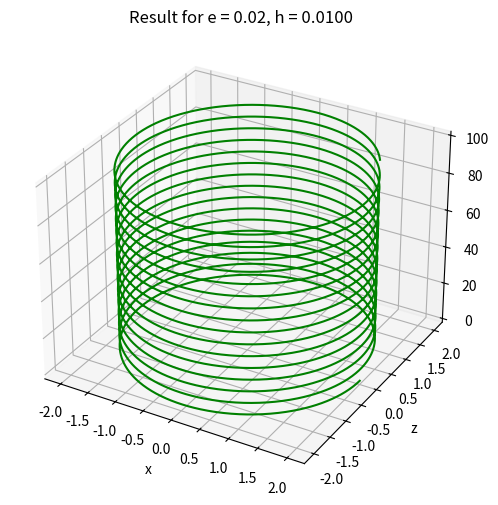

Write Python code to recreate this figure. (Note: this script raises an exception after producing the figure.)
import numpy as np
from matplotlib import pyplot as plt

def func(e, vec):
    x = vec[0]
    z = vec[1]
    return np.array([z, e * (1 - x**2) * z - x])

def method_RK_4_order(e, start_vector, h, num_steps, t_end):
    result = np.zeros((num_steps, np.shape(start_vector)[0]))
    result[0] = start_vector

    for i in range(0, num_steps - 1):
        k_1 = func(e, result[i])
        k_2 = func(e, result[i] + 0.5 * h * k_1)
        k_3 = func(e, result[i] + 0.5 * h * k_2)
        k_4 = func(e, result[i] + h * k_3)
        result[i + 1] = result[i] + h * (k_1 + 2 * k_2 + 2 * k_3 + k_4) / 6
    return result

def draw_result_of_MRK(result, t, e, h):
    plt.figure(figsize = (6, 6))
    x, z = result.T

    ax = plt.axes(projection = '3d')
    
    # Data for a three-dimensional line
    ax.plot3D(x, z, t, 'green')
    
    ax.set_title('Result for e = %.2f, h = %.4f' % (e, h))
    ax.set_xlabel('x')
    ax.set_ylabel('z')
    ax.set_zlabel('t')
    
    safe_name = 'images/MRK_solve_' + str(e) + '.png'
    plt.savefig(safe_name)
    
    return

def solve_with_MRK():
    t_beg = 0 # 0 < t <= 100
    t_end = 100
    
    e = 0.02
    h = 0.01
    start_vector = np.array([2, 0]) # x(0) = 2, z(0) = 0
    num_steps = int((t_end - t_beg) / h) + 1
    t = np.linspace(t_beg, t_end, num_steps)
    result = method_RK_4_order(e, start_vector, h, num_steps, t)
    draw_result_of_MRK(result, t, e, h)
    
    e = 10
    h = 0.01
    start_vector = np.array([2, 0]) # x(0) = 2, z(0) = 0
    num_steps = int((t_end - t_beg) / h) + 1
    t = np.linspace(t_beg, t_end, num_steps)
    result = method_RK_4_order(e, start_vector, h, num_steps, t)
    draw_result_of_MRK(result, t, e, h)
    
    e = 50
    h = 0.001
    start_vector = np.array([2, 0]) # x(0) = 2, z(0) = 0
    num_steps = int((t_end - t_beg) / h) + 1
    t = np.linspace(t_beg, t_end, num_steps)
    result = method_RK_4_order(e, start_vector, h, num_steps, t)
    draw_result_of_MRK(result, t, e, h)
    
    e = 90
    h = 0.0001
    start_vector = np.array([2, 0]) # x(0) = 2, z(0) = 0
    num_steps = int((t_end - t_beg) / h) + 1
    t = np.linspace(t_beg, t_end, num_steps)
    result = method_RK_4_order(e, start_vector, h, num_steps, t)
    draw_result_of_MRK(result, t, e, h)
    
    return

def main():
    solve_with_MRK()
    return

if __name__ == "__main__":
    main()
